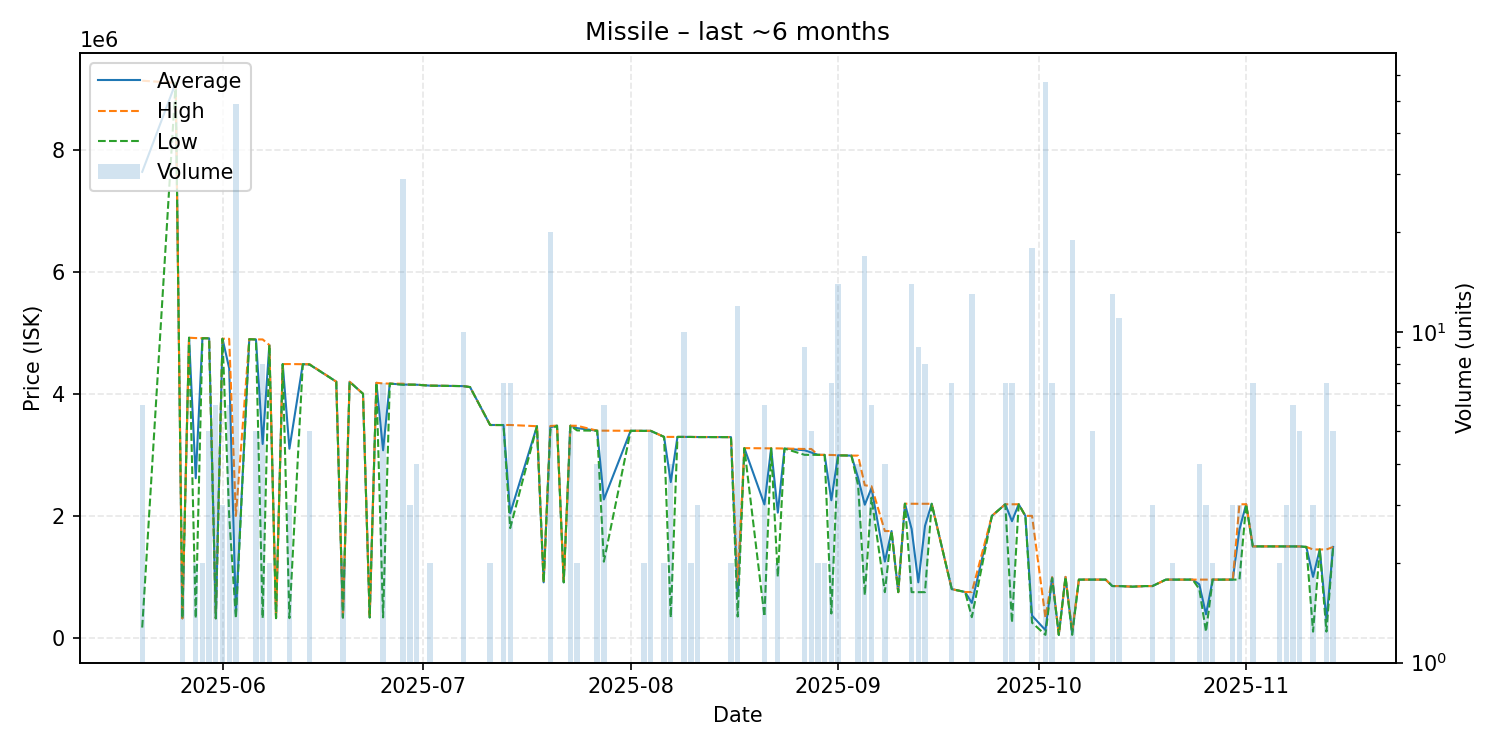

Data behind this chart, as committed beside it:
date, average, highest, lowest, order_count, volume
2025-05-20, 7636700, 9130000, 170200, 2, 6
2025-05-25, 9095000, 9095000, 9095000, 1, 1
2025-05-26, 320600, 320600, 320600, 2, 2
2025-05-27, 4919000, 4919000, 4919000, 1, 1
2025-05-28, 2616850, 4913000, 320700, 2, 2
2025-05-29, 4911000, 4911000, 4911000, 1, 2
2025-05-30, 4909200, 4910000, 4909000, 4, 5
2025-05-31, 321400, 321400, 321400, 2, 6
2025-06-01, 4902667, 4903000, 4902000, 3, 3
2025-06-02, 4417333, 4901000, 1999000, 3, 6
2025-06-03, 390598, 1999000, 322100, 4, 49
2025-06-05, 4895000, 4895000, 4895000, 1, 1
2025-06-06, 4890200, 4891000, 4890000, 2, 5
2025-06-07, 3177725, 4891000, 322900, 4, 8
2025-06-08, 4800000, 4800000, 4800000, 2, 2
2025-06-09, 324000, 324000, 324000, 1, 1
2025-06-10, 4487000, 4487000, 4487000, 1, 1
2025-06-11, 3099733, 4487500, 324200, 3, 3
2025-06-13, 4485000, 4485000, 4485000, 1, 1
2025-06-14, 4481000, 4486000, 4480000, 3, 5
2025-06-18, 4199000, 4199000, 4199000, 1, 1
2025-06-19, 334800, 334800, 334800, 1, 2
2025-06-20, 4197000, 4197000, 4197000, 1, 1
2025-06-22, 4000000, 4000000, 4000000, 1, 1
2025-06-23, 335800, 335800, 335800, 1, 1
2025-06-24, 4180000, 4180000, 4180000, 1, 1
2025-06-25, 3074629, 4170000, 336200, 2, 7
2025-06-26, 4167000, 4167000, 4167000, 1, 1
2025-06-28, 4151517, 4165000, 4148000, 5, 29
2025-06-29, 4150000, 4150000, 4150000, 3, 3
2025-06-30, 4149000, 4149000, 4149000, 3, 4
2025-07-02, 4134000, 4135000, 4133000, 2, 2
2025-07-07, 4126000, 4126000, 4126000, 1, 10
2025-07-08, 4110000, 4110000, 4110000, 1, 1
2025-07-11, 3489000, 3489000, 3489000, 2, 2
2025-07-12, 3488000, 3488000, 3488000, 1, 1
2025-07-13, 3488571, 3489000, 3488000, 4, 7
2025-07-14, 2041429, 3489000, 1800000, 5, 7
2025-07-18, 3469000, 3469000, 3469000, 1, 1
2025-07-19, 910800, 910800, 910800, 1, 1
2025-07-20, 3451450, 3473000, 3411000, 5, 20
2025-07-21, 3478000, 3478000, 3478000, 1, 1
2025-07-22, 910900, 910900, 910900, 1, 1
2025-07-23, 3477000, 3477000, 3477000, 3, 5
2025-07-24, 3438000, 3476000, 3400000, 2, 2
2025-07-27, 3395250, 3396000, 3395000, 2, 4
2025-07-28, 2268983, 3396000, 1250000, 4, 6
2025-08-01, 3394000, 3394000, 3394000, 1, 1
2025-08-03, 3392500, 3393000, 3392000, 2, 2
2025-08-04, 3393000, 3393000, 3393000, 1, 5
2025-08-06, 3294000, 3294000, 3294000, 1, 2
2025-08-07, 2553975, 3294000, 333900, 4, 4
2025-08-08, 3294000, 3294000, 3294000, 1, 1
2025-08-09, 3294000, 3294000, 3294000, 1, 10
2025-08-10, 3293500, 3294000, 3293000, 2, 2
2025-08-11, 3291667, 3292500, 3290000, 3, 3
2025-08-13, 3291000, 3291000, 3291000, 1, 1
2025-08-16, 3290000, 3290000, 3290000, 2, 2
2025-08-17, 674058, 910800, 350800, 4, 12
2025-08-18, 3110000, 3110000, 3110000, 1, 1
... 71 more rows
